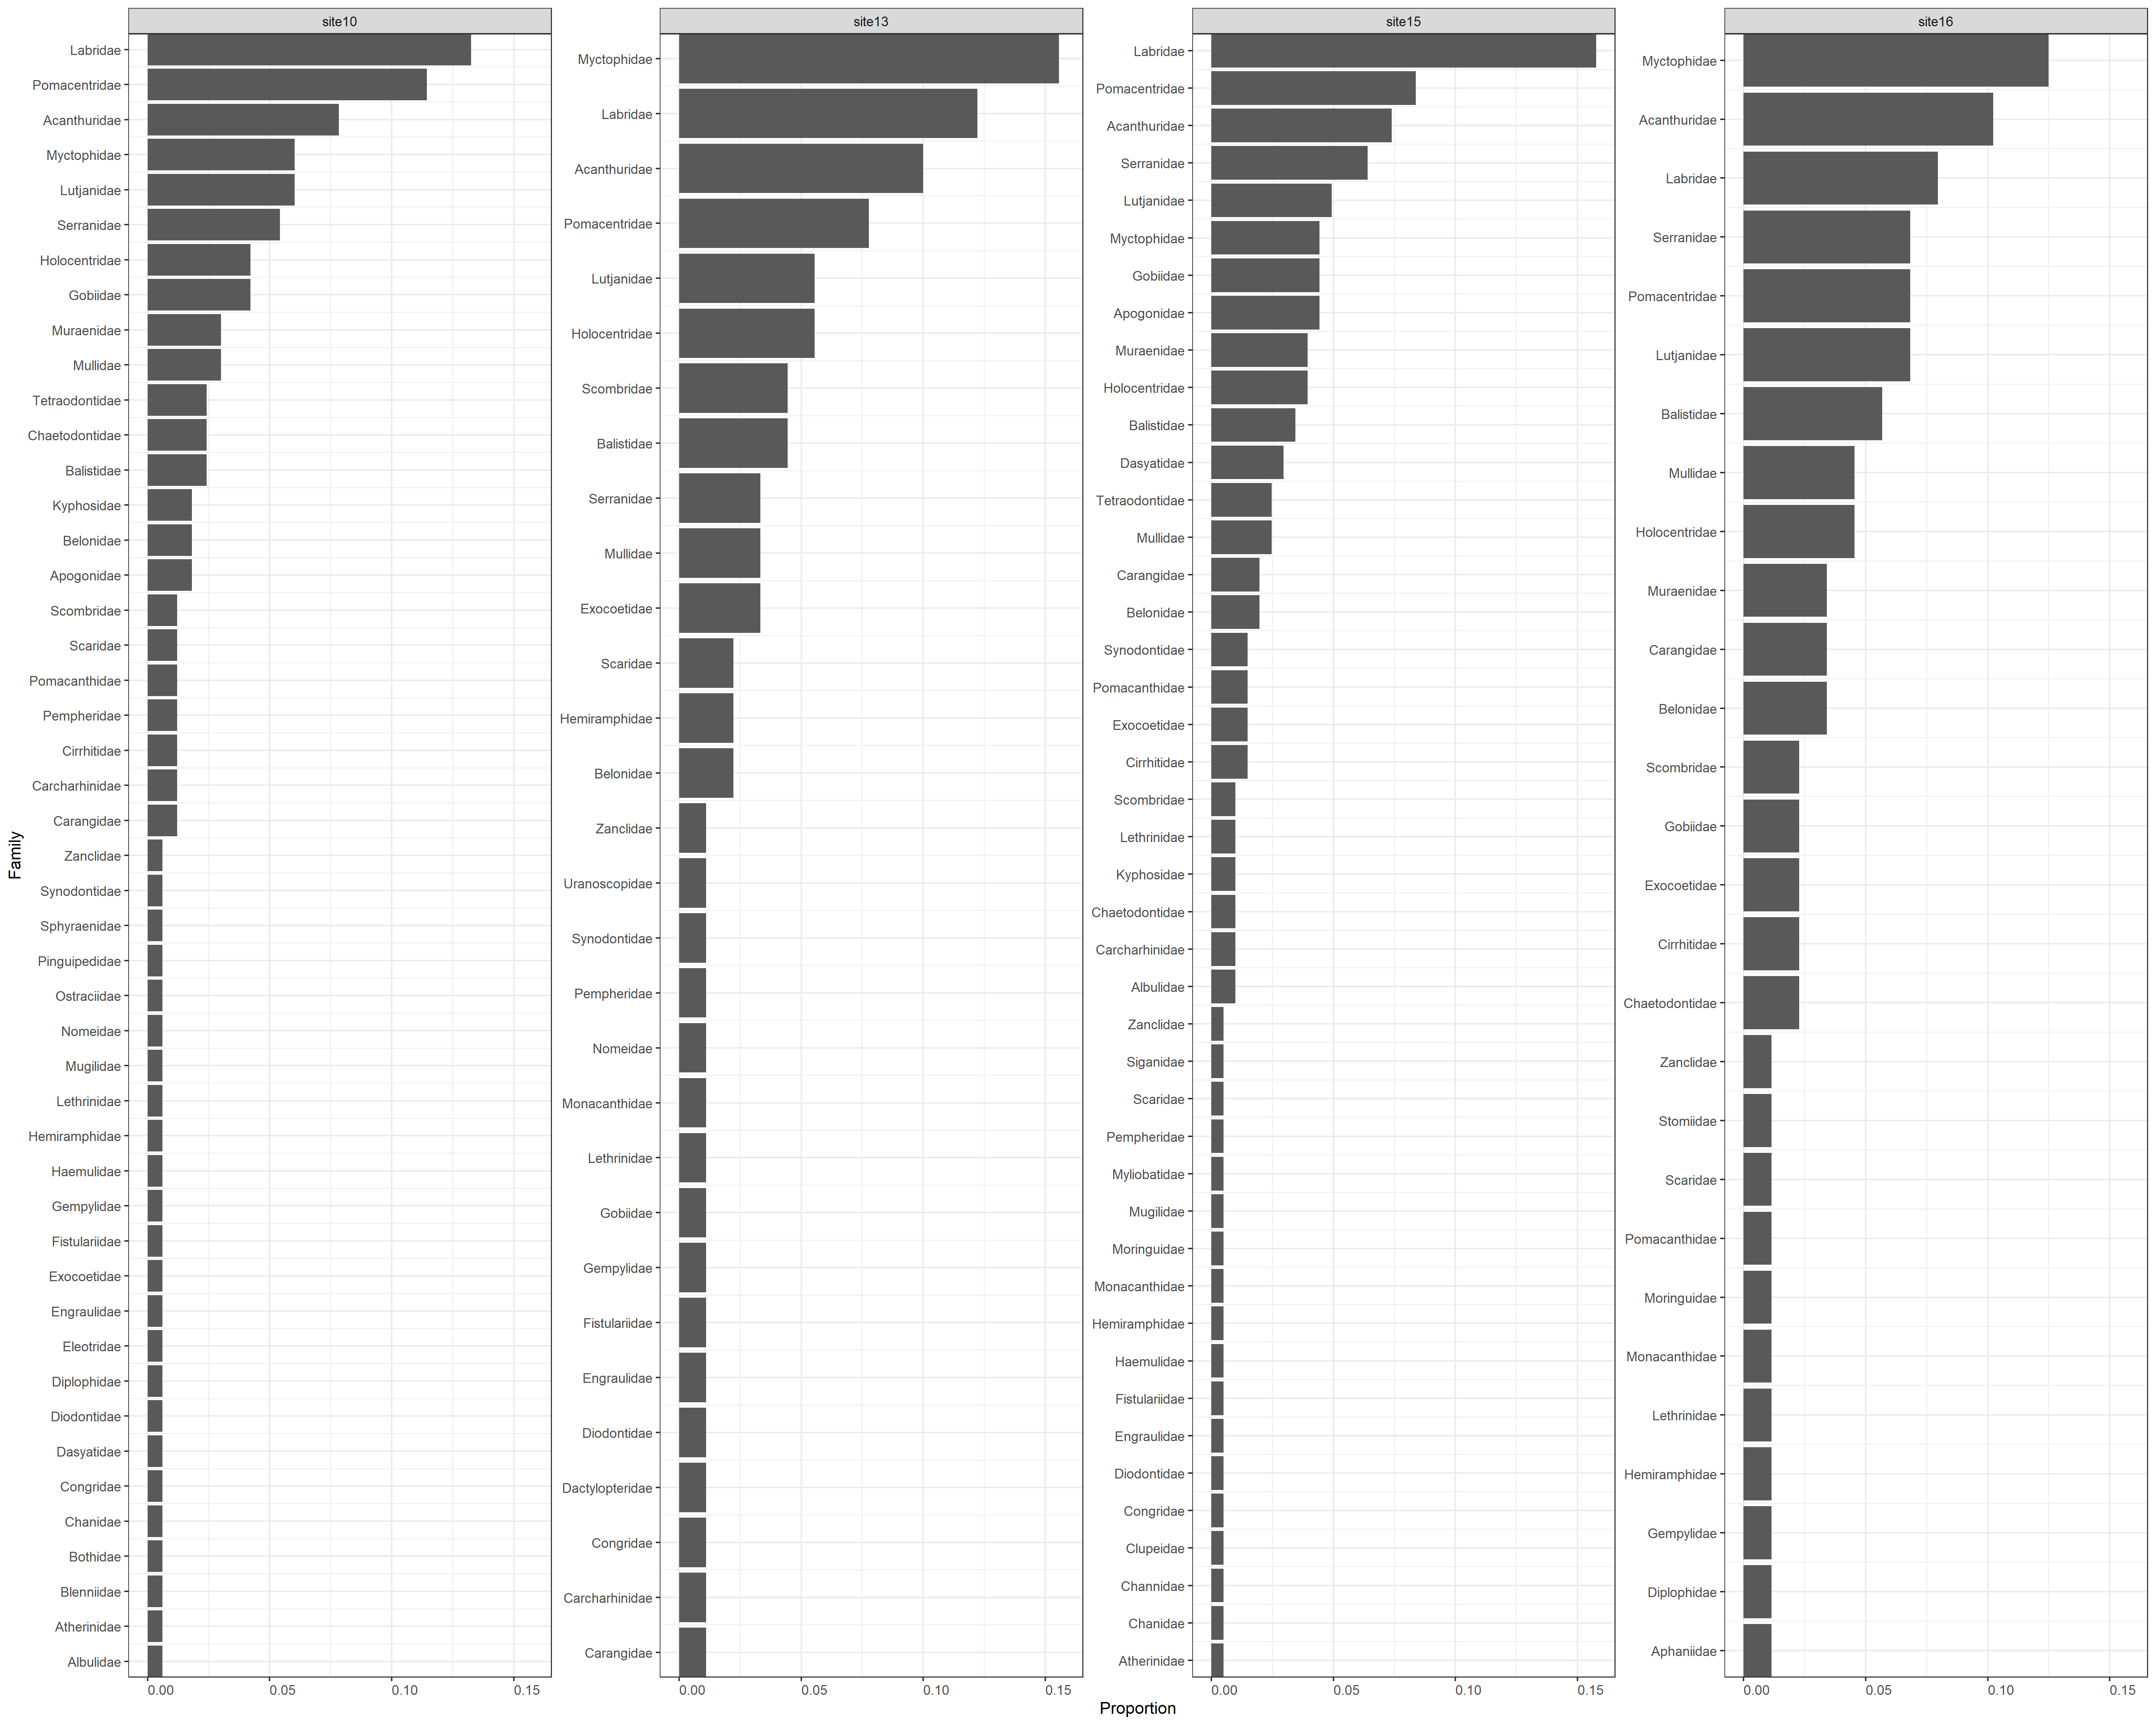

Values plotted in this chart, from the file beside it:
, family, n_motus, n_motus_total, prop, site, province
28, Labridae, 22, 166, 0.1325, site10, Western_Indian_Ocean
40, Pomacentridae, 19, 166, 0.1145, site10, Western_Indian_Ocean
1, Acanthuridae, 13, 166, 0.07831, site10, Western_Indian_Ocean
30, Lutjanidae, 10, 166, 0.06024, site10, Western_Indian_Ocean
34, Myctophidae, 10, 166, 0.06024, site10, Western_Indian_Ocean
43, Serranidae, 9, 166, 0.05422, site10, Western_Indian_Ocean
23, Gobiidae, 7, 166, 0.04217, site10, Western_Indian_Ocean
26, Holocentridae, 7, 166, 0.04217, site10, Western_Indian_Ocean
32, Mullidae, 5, 166, 0.03012, site10, Western_Indian_Ocean
33, Muraenidae, 5, 166, 0.03012, site10, Western_Indian_Ocean
5, Balistidae, 4, 166, 0.0241, site10, Western_Indian_Ocean
11, Chaetodontidae, 4, 166, 0.0241, site10, Western_Indian_Ocean
46, Tetraodontidae, 4, 166, 0.0241, site10, Western_Indian_Ocean
3, Apogonidae, 3, 166, 0.01807, site10, Western_Indian_Ocean
6, Belonidae, 3, 166, 0.01807, site10, Western_Indian_Ocean
27, Kyphosidae, 3, 166, 0.01807, site10, Western_Indian_Ocean
9, Carangidae, 2, 166, 0.01205, site10, Western_Indian_Ocean
10, Carcharhinidae, 2, 166, 0.01205, site10, Western_Indian_Ocean
13, Cirrhitidae, 2, 166, 0.01205, site10, Western_Indian_Ocean
37, Pempheridae, 2, 166, 0.01205, site10, Western_Indian_Ocean
39, Pomacanthidae, 2, 166, 0.01205, site10, Western_Indian_Ocean
41, Scaridae, 2, 166, 0.01205, site10, Western_Indian_Ocean
42, Scombridae, 2, 166, 0.01205, site10, Western_Indian_Ocean
2, Albulidae, 1, 166, 0.006024, site10, Western_Indian_Ocean
4, Atherinidae, 1, 166, 0.006024, site10, Western_Indian_Ocean
7, Blenniidae, 1, 166, 0.006024, site10, Western_Indian_Ocean
8, Bothidae, 1, 166, 0.006024, site10, Western_Indian_Ocean
12, Chanidae, 1, 166, 0.006024, site10, Western_Indian_Ocean
14, Congridae, 1, 166, 0.006024, site10, Western_Indian_Ocean
15, Dasyatidae, 1, 166, 0.006024, site10, Western_Indian_Ocean
16, Diodontidae, 1, 166, 0.006024, site10, Western_Indian_Ocean
17, Diplophidae, 1, 166, 0.006024, site10, Western_Indian_Ocean
18, Eleotridae, 1, 166, 0.006024, site10, Western_Indian_Ocean
19, Engraulidae, 1, 166, 0.006024, site10, Western_Indian_Ocean
20, Exocoetidae, 1, 166, 0.006024, site10, Western_Indian_Ocean
21, Fistulariidae, 1, 166, 0.006024, site10, Western_Indian_Ocean
22, Gempylidae, 1, 166, 0.006024, site10, Western_Indian_Ocean
24, Haemulidae, 1, 166, 0.006024, site10, Western_Indian_Ocean
25, Hemiramphidae, 1, 166, 0.006024, site10, Western_Indian_Ocean
29, Lethrinidae, 1, 166, 0.006024, site10, Western_Indian_Ocean
31, Mugilidae, 1, 166, 0.006024, site10, Western_Indian_Ocean
35, Nomeidae, 1, 166, 0.006024, site10, Western_Indian_Ocean
36, Ostraciidae, 1, 166, 0.006024, site10, Western_Indian_Ocean
38, Pinguipedidae, 1, 166, 0.006024, site10, Western_Indian_Ocean
44, Sphyraenidae, 1, 166, 0.006024, site10, Western_Indian_Ocean
45, Synodontidae, 1, 166, 0.006024, site10, Western_Indian_Ocean
47, Zanclidae, 1, 166, 0.006024, site10, Western_Indian_Ocean
211, Myctophidae, 14, 90, 0.1556, site13, Western_Indian_Ocean
161, Labridae, 11, 90, 0.1222, site13, Western_Indian_Ocean
110, Acanthuridae, 9, 90, 0.1, site13, Western_Indian_Ocean
241, Pomacentridae, 7, 90, 0.07778, site13, Western_Indian_Ocean
151, Holocentridae, 5, 90, 0.05556, site13, Western_Indian_Ocean
181, Lutjanidae, 5, 90, 0.05556, site13, Western_Indian_Ocean
210, Balistidae, 4, 90, 0.04444, site13, Western_Indian_Ocean
261, Scombridae, 4, 90, 0.04444, site13, Western_Indian_Ocean
101, Exocoetidae, 3, 90, 0.03333, site13, Western_Indian_Ocean
201, Mullidae, 3, 90, 0.03333, site13, Western_Indian_Ocean
271, Serranidae, 3, 90, 0.03333, site13, Western_Indian_Ocean
310, Belonidae, 2, 90, 0.02222, site13, Western_Indian_Ocean
141, Hemiramphidae, 2, 90, 0.02222, site13, Western_Indian_Ocean
... 89 more rows
